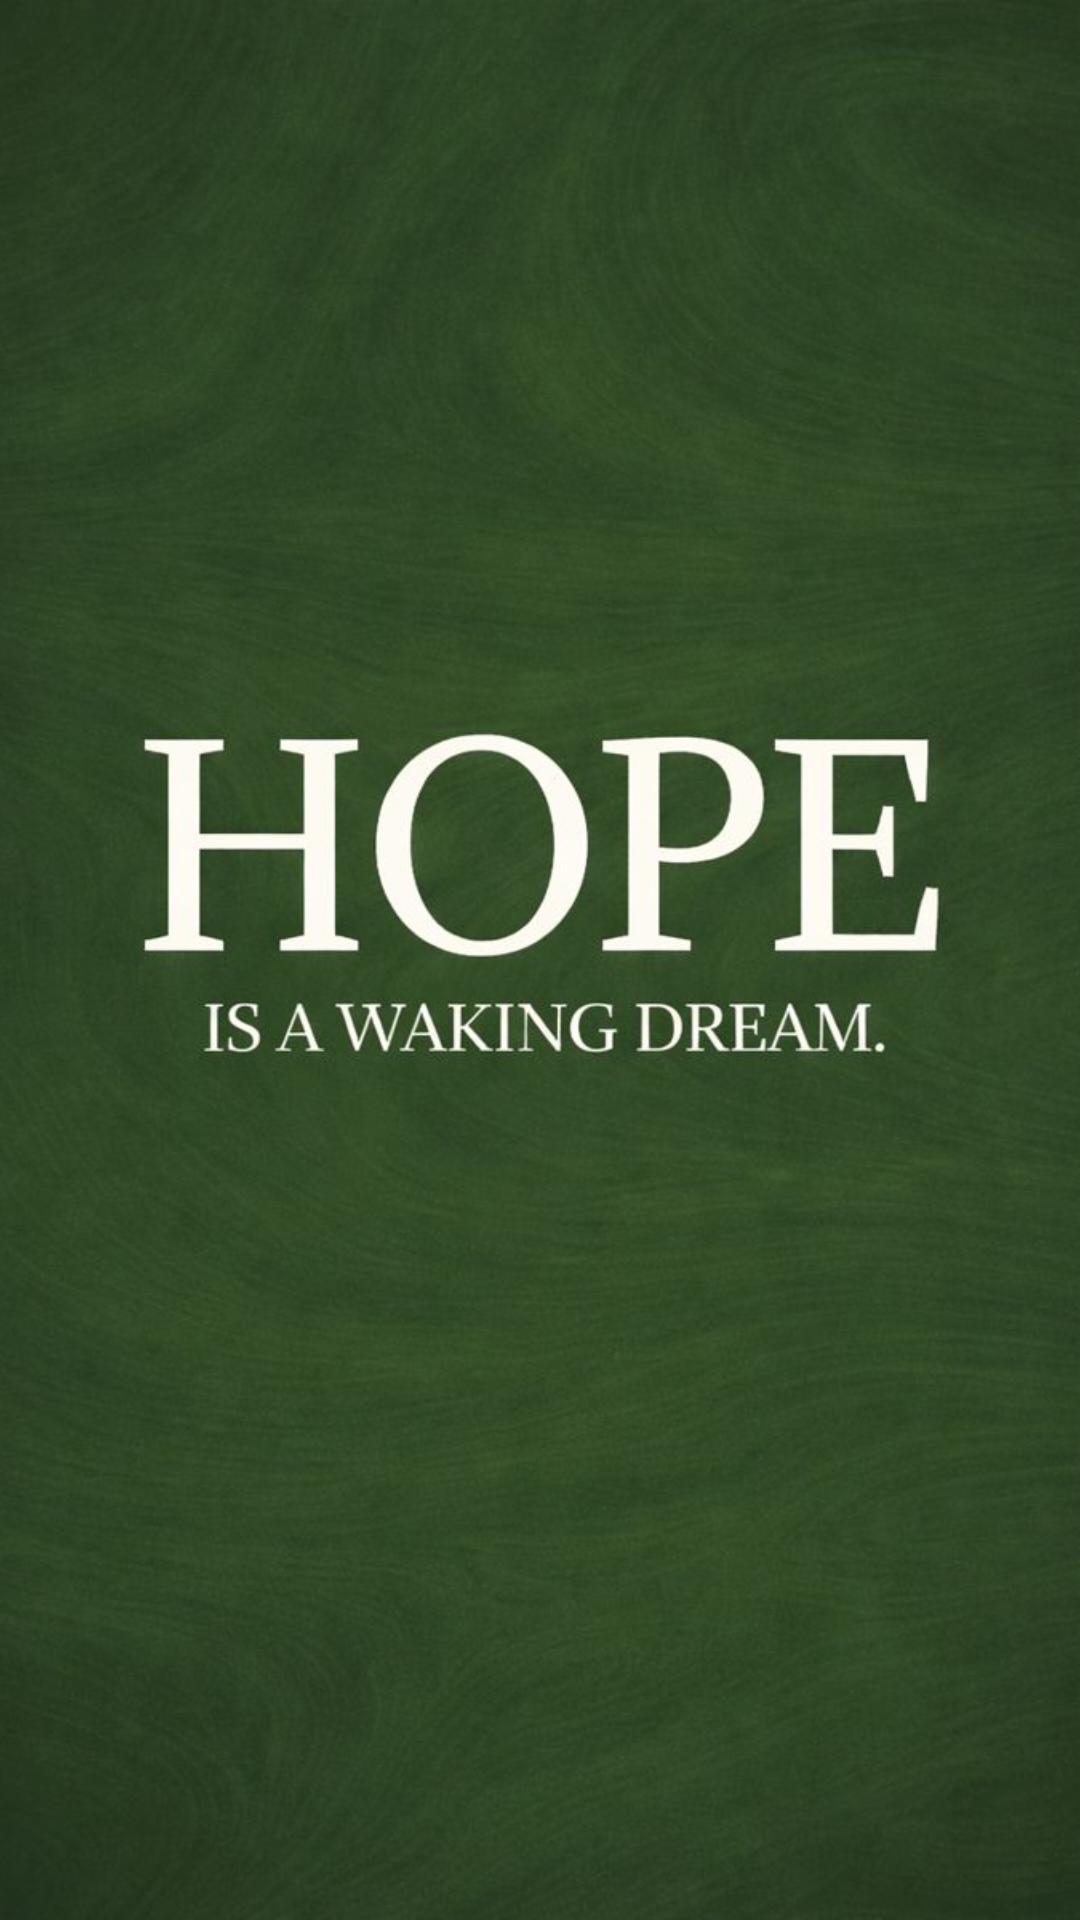

Produce the Android XML layout that renders to this screen, including the resource entries it uses.
<!-- AndroidManifest.xml: application theme Theme.Project_Spreading_hope -->
<!-- res/layout/activity_splash_screen.xml -->
<?xml version="1.0" encoding="utf-8"?>
<androidx.constraintlayout.widget.ConstraintLayout
    xmlns:android="http://schemas.android.com/apk/res/android"
    xmlns:app="http://schemas.android.com/apk/res-auto"
    android:layout_width="match_parent"
    android:layout_height="match_parent">

    <ImageView
        android:id="@+id/splashImage"
        android:layout_width="match_parent"
        android:layout_height="match_parent"
        android:src="@drawable/splashh"
        android:scaleType="centerCrop"
        android:contentDescription="Splash Screen" />

</androidx.constraintlayout.widget.ConstraintLayout>
<!-- resources referenced by this layout -->
<resources>
  <!-- drawable splashh: png bitmap (drawable, 119271 bytes) -->
  <style name="Theme.Project_Spreading_hope" parent="Base.Theme.Project_Spreading_hope" />
  <style name="Base.Theme.Project_Spreading_hope" parent="Theme.Material3.DayNight.NoActionBar">
          
          
      </style>
</resources>
